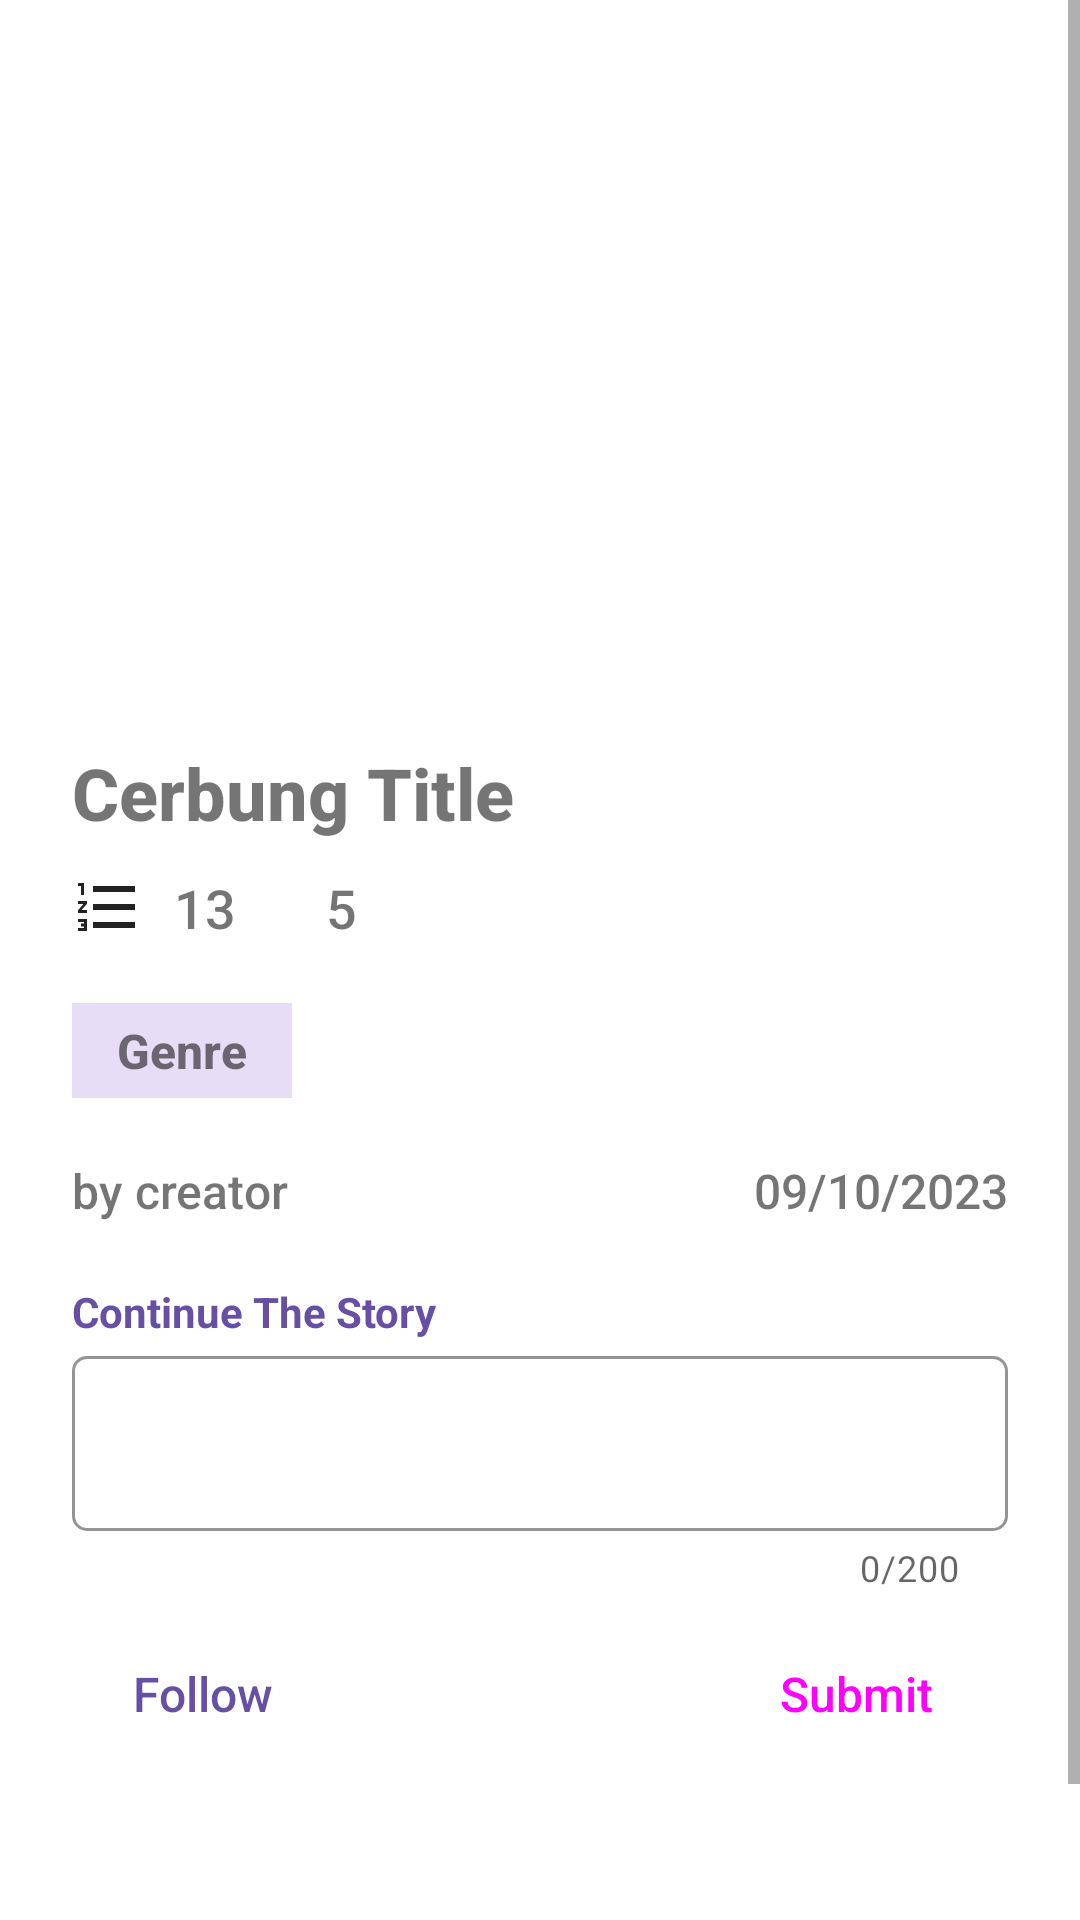

Write the Android layout XML for this screen, with the resource values it uses.
<!-- AndroidManifest.xml: application theme Theme.ProjectUTS_NMP -->
<!-- res/layout/activity_reading.xml -->
<?xml version="1.0" encoding="utf-8"?>
<androidx.constraintlayout.widget.ConstraintLayout xmlns:android="http://schemas.android.com/apk/res/android"
    xmlns:app="http://schemas.android.com/apk/res-auto"
    xmlns:tools="http://schemas.android.com/tools"
    android:layout_width="match_parent"
    android:layout_height="match_parent"
    tools:context=".ReadingActivity">

    <ScrollView
        android:layout_width="0dp"
        android:layout_height="0dp"
        android:fillViewport="true"
        app:layout_constraintBottom_toBottomOf="parent"
        app:layout_constraintEnd_toEndOf="parent"
        app:layout_constraintHorizontal_bias="1.0"
        app:layout_constraintStart_toStartOf="parent"
        app:layout_constraintTop_toTopOf="parent"
        app:layout_constraintVertical_bias="1.0">

        <androidx.constraintlayout.widget.ConstraintLayout
            android:layout_width="match_parent"
            android:layout_height="wrap_content">

            <ImageView
                android:id="@+id/imgCover"
                android:layout_width="0dp"
                android:layout_height="200dp"
                android:layout_marginStart="24dp"
                android:layout_marginTop="24dp"
                android:layout_marginEnd="24dp"
                android:scaleType="centerCrop"
                app:layout_constraintEnd_toEndOf="parent"
                app:layout_constraintStart_toStartOf="parent"
                app:layout_constraintTop_toTopOf="parent"
                app:srcCompat="@drawable/ic_launcher_foreground" />

            <TextView
                android:id="@+id/txtTitle"
                android:layout_width="0dp"
                android:layout_height="wrap_content"
                android:layout_marginStart="24dp"
                android:layout_marginTop="24dp"
                android:layout_marginEnd="24dp"
                android:fontFamily="sans-serif-medium"
                android:text="Cerbung Title"
                android:textSize="24sp"
                android:textStyle="bold"
                app:layout_constraintEnd_toEndOf="parent"
                app:layout_constraintStart_toStartOf="parent"
                app:layout_constraintTop_toBottomOf="@+id/imgCover" />

            <ImageView
                android:id="@+id/imgList"
                android:layout_width="wrap_content"
                android:layout_height="wrap_content"
                android:layout_marginStart="24dp"
                android:layout_marginTop="10dp"
                app:layout_constraintStart_toStartOf="parent"
                app:layout_constraintTop_toBottomOf="@+id/txtTitle"
                app:srcCompat="@drawable/baseline_format_list_numbered_24" />

            <TextView
                android:id="@+id/txtList"
                android:layout_width="wrap_content"
                android:layout_height="wrap_content"
                android:layout_marginStart="10dp"
                android:layout_marginTop="10dp"
                android:fontFamily="sans-serif-medium"
                android:text="13"
                android:textSize="18sp"
                app:layout_constraintStart_toEndOf="@+id/imgList"
                app:layout_constraintTop_toBottomOf="@+id/txtTitle" />

            <TextView
                android:id="@+id/txtLike"
                android:layout_width="wrap_content"
                android:layout_height="wrap_content"
                android:layout_marginStart="10dp"
                android:layout_marginTop="10dp"
                android:fontFamily="sans-serif-medium"
                android:text="5"
                android:textSize="18sp"
                app:layout_constraintStart_toEndOf="@id/imgLike"
                app:layout_constraintTop_toBottomOf="@+id/txtTitle" />

            <ImageView
                android:id="@+id/imgLike"
                android:layout_width="wrap_content"
                android:layout_height="wrap_content"
                android:layout_marginStart="20dp"
                android:layout_marginTop="10dp"
                app:layout_constraintStart_toEndOf="@+id/txtList"
                app:layout_constraintTop_toBottomOf="@+id/txtTitle"
                app:srcCompat="@drawable/baseline_thumb_up_24" />

            <TextView
                android:id="@+id/txtGenre"
                android:layout_width="wrap_content"
                android:layout_height="wrap_content"
                android:layout_marginStart="24dp"
                android:layout_marginTop="20dp"
                android:background="#E7DDF7"
                android:fontFamily="sans-serif-medium"
                android:paddingHorizontal="15sp"
                android:paddingVertical="5sp"
                android:text="Genre"
                android:textSize="16sp"
                android:textStyle="bold"
                app:layout_constraintStart_toStartOf="parent"
                app:layout_constraintTop_toBottomOf="@+id/imgList" />

            <TextView
                android:id="@+id/txtCreator"
                android:layout_width="wrap_content"
                android:layout_height="wrap_content"
                android:layout_marginStart="24dp"
                android:layout_marginTop="20dp"
                android:fontFamily="sans-serif-medium"
                android:text="by creator"
                android:textSize="16sp"
                app:layout_constraintStart_toStartOf="parent"
                app:layout_constraintTop_toBottomOf="@+id/txtGenre" />

            <TextView
                android:id="@+id/txtDate"
                android:layout_width="wrap_content"
                android:layout_height="wrap_content"
                android:layout_marginTop="20dp"
                android:layout_marginEnd="24dp"
                android:fontFamily="sans-serif-medium"
                android:text="09/10/2023"
                android:textSize="16sp"
                app:layout_constraintEnd_toEndOf="parent"
                app:layout_constraintTop_toBottomOf="@+id/txtGenre" />

            <TextView
                android:id="@+id/textView4"
                android:layout_width="wrap_content"
                android:layout_height="wrap_content"
                android:layout_marginStart="24dp"
                android:text="Continue The Story"
                android:textColor="#6750A3"
                android:textStyle="bold"
                app:layout_constraintBottom_toTopOf="@+id/textInputLayout"
                app:layout_constraintStart_toStartOf="parent" />

            <com.google.android.material.textfield.TextInputLayout
                android:id="@+id/textInputLayout"
                style="@style/Widget.MaterialComponents.TextInputLayout.OutlinedBox"
                android:layout_width="0dp"
                android:layout_height="wrap_content"
                android:layout_marginStart="24dp"
                android:layout_marginEnd="24dp"
                android:layout_marginBottom="10dp"
                app:boxBackgroundColor="@null"
                app:boxBackgroundMode="outline"
                app:boxCollapsedPaddingTop="0dp"
                app:boxCornerRadiusBottomEnd="5dp"
                app:boxCornerRadiusBottomStart="5dp"
                app:boxCornerRadiusTopEnd="5dp"
                app:boxCornerRadiusTopStart="5dp"
                app:boxStrokeColor="#6750A3"
                app:counterEnabled="true"
                app:counterMaxLength="200"
                app:layout_constraintBottom_toTopOf="@+id/btnFollow"
                app:layout_constraintEnd_toEndOf="parent"
                app:layout_constraintHorizontal_bias="0.0"
                app:layout_constraintStart_toStartOf="parent">

                <com.google.android.material.textfield.TextInputEditText
                    android:id="@+id/txtNewParagraph"
                    android:layout_width="match_parent"
                    android:layout_height="wrap_content"
                    android:fontFamily="sans-serif-medium"
                    android:inputType="text|textMultiLine"
                    android:maxLines="5"
                    android:singleLine="false"
                    android:textSize="18sp" />
            </com.google.android.material.textfield.TextInputLayout>

            <androidx.recyclerview.widget.RecyclerView
                android:id="@+id/recyclerReading"
                android:layout_width="0dp"
                android:layout_height="wrap_content"
                android:layout_marginTop="10dp"
                android:layout_marginBottom="10dp"
                app:layout_constraintBottom_toTopOf="@+id/textView4"
                app:layout_constraintEnd_toEndOf="parent"
                app:layout_constraintStart_toStartOf="parent"
                app:layout_constraintTop_toBottomOf="@+id/txtCreator" />

            <Button
                android:id="@+id/btnFollow"
                style="@style/Widget.Material3.Button.IconButton.Outlined"
                android:layout_width="wrap_content"
                android:layout_height="wrap_content"
                android:layout_marginStart="24dp"
                android:layout_marginBottom="100dp"
                android:fontFamily="sans-serif-medium"
                android:paddingHorizontal="20dp"
                android:paddingVertical="10dp"
                android:text="Follow"
                android:textColor="#6750A3"
                android:textSize="16sp"
                app:icon="@drawable/baseline_add_24"
                app:iconPadding="5dp"
                app:layout_constraintBottom_toBottomOf="parent"
                app:layout_constraintStart_toStartOf="parent"
                app:strokeColor="#222222" />

            <Button
                android:id="@+id/btnSubmit"
                style="@style/Widget.Material3.Button.IconButton.Filled"
                android:layout_width="wrap_content"
                android:layout_height="wrap_content"
                android:layout_marginEnd="24dp"
                android:layout_marginBottom="100dp"
                android:backgroundTint="#6750A3"
                android:fontFamily="sans-serif-medium"
                android:paddingHorizontal="25dp"
                android:paddingVertical="10dp"
                android:text="Submit"
                android:textSize="16sp"
                app:layout_constraintBottom_toBottomOf="parent"
                app:layout_constraintEnd_toEndOf="parent" />

        </androidx.constraintlayout.widget.ConstraintLayout>
    </ScrollView>
</androidx.constraintlayout.widget.ConstraintLayout>
<!-- resources referenced by this layout -->
<resources>
  <!-- drawable baseline_add_24 (drawable) -->
  <vector android:height="24dp" android:tint="#4A4650"
      android:viewportHeight="24" android:viewportWidth="24"
      android:width="24dp" xmlns:android="http://schemas.android.com/apk/res/android">
      <path android:fillColor="@android:color/white" android:pathData="M19,13h-6v6h-2v-6H5v-2h6V5h2v6h6v2z"/>
  </vector>
  <!-- drawable baseline_format_list_numbered_24 (drawable) -->
  <vector android:height="24dp" android:tint="#222222"
      android:viewportHeight="24" android:viewportWidth="24"
      android:width="24dp" xmlns:android="http://schemas.android.com/apk/res/android">
      <path android:fillColor="@android:color/white" android:pathData="M2,17h2v0.5L3,17.5v1h1v0.5L2,19v1h3v-4L2,16v1zM3,8h1L4,4L2,4v1h1v3zM2,11h1.8L2,13.1v0.9h3v-1L3.2,13L5,10.9L5,10L2,10v1zM7,5v2h14L21,5L7,5zM7,19h14v-2L7,17v2zM7,13h14v-2L7,11v2z"/>
  </vector>
  <style name="Theme.ProjectUTS_NMP" parent="Theme.MaterialComponents.DayNight.DarkActionBar">
          
          <item name="colorPrimary">@color/purple_500</item>
          <item name="colorPrimaryVariant">@color/purple_700</item>
          <item name="colorOnPrimary">@color/white</item>
          
          <item name="colorSecondary">@color/teal_200</item>
          <item name="colorSecondaryVariant">@color/teal_700</item>
          <item name="colorOnSecondary">@color/black</item>
          
          <item name="android:statusBarColor">?attr/colorPrimaryVariant</item>
          
      </style>
  <!-- not gathered from this repository: default colours our renderer supplied (Android Studio template values) -->
  <color name="purple_500">#FF6200EE</color>
  <color name="purple_700">#FF3700B3</color>
  <color name="teal_200">#FF03DAC5</color>
  <color name="teal_700">#FF018786</color>
  <color name="black">#FF000000</color>
  <color name="white">#FFFFFFFF</color>
</resources>
